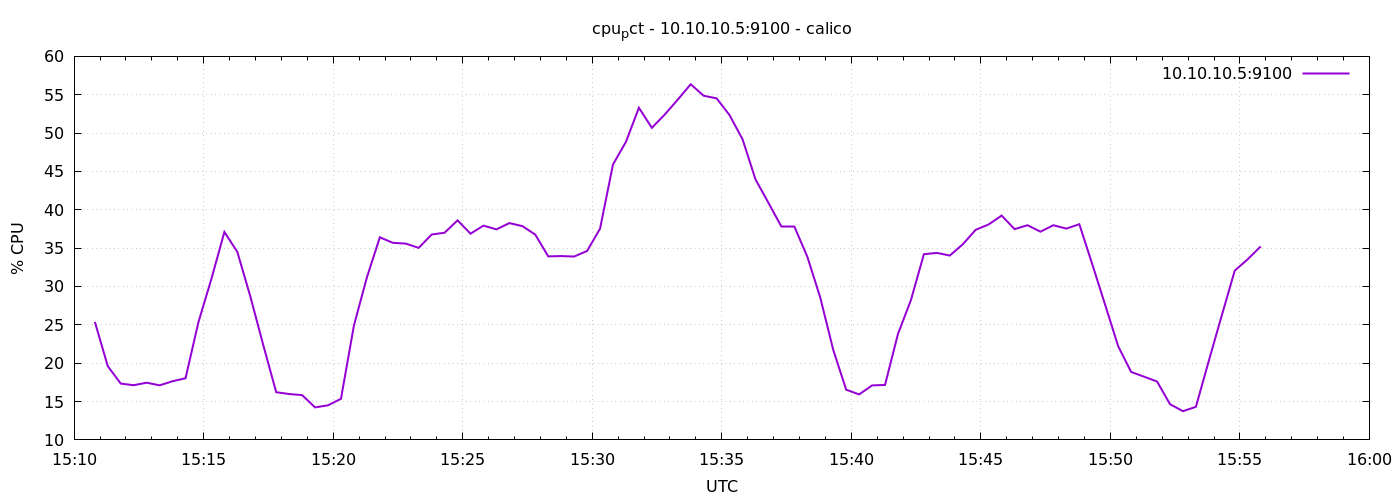

Values plotted in this chart, from the file beside it:
1776784248	25.39047619047605
1776784278	19.6
1776784308	17.34
1776784338	17.13
1776784368	17.46
1776784398	17.11
1776784428	17.65
1776784458	18.04
1776784488	25.37
1776784518	31
1776784548	37.11
1776784578	34.5
1776784608	28.72
1776784638	22.37
1776784668	16.22
1776784698	15.98
1776784728	15.84
1776784758	14.24
1776784788	14.51
1776784818	15.36
1776784848	24.91
1776784878	31.18
1776784908	36.41
1776784938	35.7
1776784968	35.59
1776784998	35.04
1776785028	36.78
1776785058	37.01
1776785088	38.62
1776785118	36.89
1776785148	37.93
1776785178	37.45
1776785208	38.26
1776785238	37.88
1776785268	36.77
1776785298	33.93
1776785328	33.97
1776785358	33.9
1776785388	34.63
1776785418	37.53
1776785448	45.91
1776785478	48.86
1776785508	53.3
1776785538	50.69
1776785568	52.43
1776785598	54.37
1776785628	56.37
1776785658	54.87
1776785688	54.53
1776785718	52.33
1776785748	49.2
1776785778	43.97
1776785808	40.9
1776785838	37.81
1776785868	37.82
1776785898	33.89
1776785928	28.56
1776785958	21.75
1776785988	16.55
1776786018	15.93
1776786048	17.1
... 30 more rows
